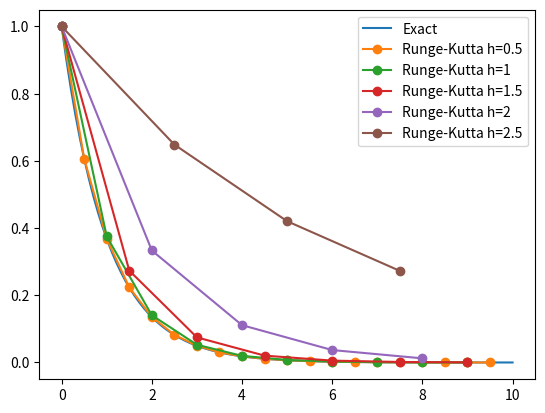

The script that saved this image:

import numpy as np
import matplotlib.pyplot as plt

k=-1
f = lambda y: k*y



def euler(all_y, h):
    return all_y[-1] + h*f(all_y[-1])


def runge_kutta(all_y, h):
    k1 = f(all_y[-1])
    k2 = f(all_y[-1] + h/2*k1)
    k3 = f(all_y[-1] + h/2*k2)
    k4 = f(all_y[-1] + h*k3)
    return all_y[-1] + h/6*(k1 + 2*k2 + 2*k3 + k4)


t_max = 10
t_dense = np.linspace(0, t_max, 100)
y_exact = np.exp(k*t_dense)
plt.plot(t_dense, y_exact, label='Exact')

for h in [0.5, 1, 1.5, 2, 2.5]:
    all_t = np.arange(0, t_max, h)
    all_y = [1]
    for t in all_t[:-1]:
        # all_y.append(euler(all_y, h))
        all_y.append(runge_kutta(all_y, h))
    # plt.plot(all_t, all_y, 'o-', label=f'Euler h={h}')
    plt.plot(all_t, all_y, 'o-', label=f'Runge-Kutta h={h}')



plt.legend()

plt.show()
    


















